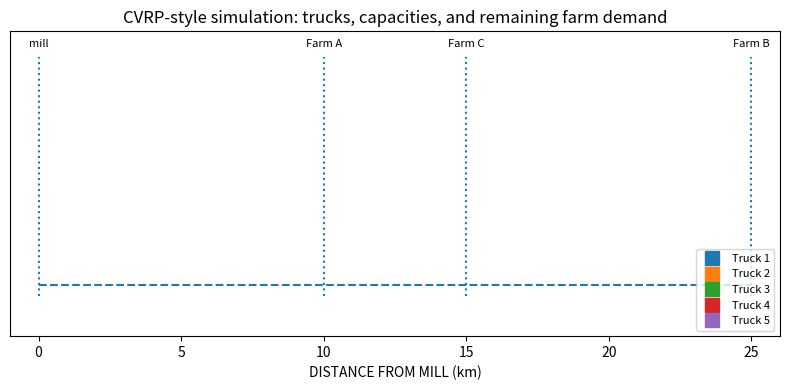

This figure's Python source:
import math
import random
import numpy as np
import matplotlib.pyplot as plt
from matplotlib.animation import FuncAnimation

# -----------------------------
# SCENARIO PARAMETERS
# -----------------------------
farms = [
    {"name": "Farm A", "distance": 10, "tons": 121},
    {"name": "Farm B", "distance": 25, "tons": 47},
    {"name": "Farm C", "distance": 15, "tons": 91},
]

NUM_TRUCKS = 5                 # number of trucks (lanes in the animation)
TASK_CHUNK_TONS = 10           # demand chunk size (tons) per task
ROUTE_CAPACITY_TONS = 30       # truck capacity per route (can visit several farms)
STEP_DISTANCE = 0.5            # km per animation step
LOADING_STEPS = 8              # frames waiting at farm (loading)
UNLOADING_STEPS = 8            # frames waiting at mill (unloading)

random.seed(0)

# --------------------------------------------------------
# 1) BUILD CVRP TASKS (10-ton chunks at each farm)
# --------------------------------------------------------
tasks = []
for f in farms:
    remaining = f["tons"]
    while remaining > 0:
        load = min(TASK_CHUNK_TONS, remaining)
        tasks.append({
            "name": f["name"],
            "distance": f["distance"],
            "demand": load
        })
        remaining -= load

print("Number of tasks (10-ton chunks):", len(tasks))

# --------------------------------------------------------
# 2) SIMPLE GREEDY CVRP HEURISTIC -> BUILD ROUTES
#    Each route: mill (0) -> several farms -> mill
# --------------------------------------------------------
unused_tasks = tasks.copy()
routes = []   # list of routes; each route is a list of tasks (in visiting order)

while unused_tasks:
    cap_rem = ROUTE_CAPACITY_TONS
    pos = 0.0
    tour = []

    while True:
        # tasks that fit into remaining capacity
        candidates = [t for t in unused_tasks if t["demand"] <= cap_rem]
        if not candidates:
            break

        # choose nearest candidate to current position
        next_task = min(candidates, key=lambda t: abs(t["distance"] - pos))
        tour.append(next_task)
        cap_rem -= next_task["demand"]
        pos = next_task["distance"]
        unused_tasks.remove(next_task)

    routes.append(tour)

print("\nPlanned routes (CVRP greedy heuristic):")
for i, tour in enumerate(routes, start=1):
    seq = "mill"
    for t in tour:
        seq += f" -> {t['name']}"
    seq += " -> mill"
    print(f"Route {i}: {seq}")

# --------------------------------------------------------
# 3) ASSIGN ROUTES TO TRUCKS (ROUND-ROBIN)
# --------------------------------------------------------
truck_routes = [[] for _ in range(NUM_TRUCKS)]
for idx, route in enumerate(routes):
    truck_id = idx % NUM_TRUCKS
    truck_routes[truck_id].append(route)

# --------------------------------------------------------
# 4) BUILD POSITION & CAPACITY PATHS + FARM EVENTS
# --------------------------------------------------------
def build_path_and_capacity_for_truck(route_list,
                                      step_distance=STEP_DISTANCE,
                                      loading_steps=LOADING_STEPS,
                                      unloading_steps=UNLOADING_STEPS):
    """
    For a given list of routes, build:
      - positions over time
      - remaining capacity over time
      - a list of events: (frame_index, farm_name, demand_loaded)
    The truck starts each route at the mill with full capacity.
    """
    positions = []
    capacities = []
    events = []  # list of (frame_index, farm_name, demand)

    for tour in route_list:
        pos = 0.0
        cap = ROUTE_CAPACITY_TONS

        # initial point at mill
        positions.append(pos)
        capacities.append(cap)

        # visit each task in the tour
        for task in tour:
            target = task["distance"]

            # move from current pos to farm
            distance = target - pos
            steps = max(1, int(abs(distance) / step_distance))
            xs = np.linspace(pos, target, steps, endpoint=False)
            for x in xs:
                positions.append(x)
                capacities.append(cap)
            pos = target

            # loading at farm: capacity decreases
            start_load_idx = len(positions)  # first loading frame index
            cap -= task["demand"]
            for _ in range(loading_steps):
                positions.append(pos)
                capacities.append(cap)

            # record event: at start_load_idx farm demand is reduced
            events.append((start_load_idx, task["name"], task["demand"]))

        # return to mill
        distance = 0.0 - pos
        steps = max(1, int(abs(distance) / step_distance))
        xs = np.linspace(pos, 0.0, steps)
        for x in xs:
            positions.append(x)
            capacities.append(cap)
        pos = 0.0

        # unloading at mill
        for _ in range(unloading_steps):
            positions.append(pos)
            capacities.append(cap)

        # after unloading, reset capacity to full for next route
        positions.append(pos)
        capacities.append(ROUTE_CAPACITY_TONS)

    # if no routes, keep truck at mill with full capacity
    if not positions:
        positions = [0.0]
        capacities = [ROUTE_CAPACITY_TONS]

    return np.array(positions), np.array(capacities), events


truck_paths = []
truck_caps = []
all_events = []  # collect events from all trucks

for route_list in truck_routes:
    p, c, e = build_path_and_capacity_for_truck(route_list)
    truck_paths.append(p)
    truck_caps.append(c)
    all_events.extend(e)

max_len = max(len(p) for p in truck_paths)
max_dist = max(f["distance"] for f in farms)

print("\nMax animation steps:", max_len)

# --------------------------------------------------------
# 5) PRECOMPUTE REMAINING TONS AT EACH FARM OVER TIME
# --------------------------------------------------------
farm_index = {f["name"]: i for i, f in enumerate(farms)}
num_farms = len(farms)
farm_totals = [f["tons"] for f in farms]

# initialize remaining tons: start with full demand everywhere
farm_remaining = [[farm_totals[i]] * max_len for i in range(num_farms)]

# for each loading event, subtract demand from that farm at all later frames
for frame_idx, farm_name, demand in all_events:
    fi = farm_index[farm_name]
    for t in range(frame_idx, max_len):
        farm_remaining[fi][t] -= demand
        if farm_remaining[fi][t] < 0:
            farm_remaining[fi][t] = 0  # just in case

farm_remaining = np.array(farm_remaining)  # shape: (num_farms, max_len)

# --------------------------------------------------------
# 6) PLOT SETUP
# --------------------------------------------------------
fig, ax = plt.subplots(figsize=(8, 4))

# road
ax.hlines(0, 0, max_dist, linestyle="--")
ax.set_xlim(-1, max_dist + 1)
ax.set_ylim(-1, NUM_TRUCKS)
ax.set_yticks([])

# mill marker
ax.vlines(0, -0.2, NUM_TRUCKS - 0.5, linestyle=":")
ax.text(0, NUM_TRUCKS - 0.3, "mill", ha="center", fontsize=8)

# farm markers on the road
for f in farms:
    ax.vlines(f["distance"], -0.2, NUM_TRUCKS - 0.5, linestyle=":")
    ax.text(f["distance"], NUM_TRUCKS - 0.3, f["name"], ha="center", fontsize=8)

ax.set_xlabel("DISTANCE FROM MILL (km)")
ax.set_title("CVRP-style simulation: trucks, capacities, and remaining farm demand")

# truck markers + capacity labels
truck_markers = []
truck_labels = []
colors = ["tab:blue", "tab:orange", "tab:green", "tab:red", "tab:purple"]

for i in range(NUM_TRUCKS):
    (marker,) = ax.plot([], [], "s", markersize=10,
                        label=f"Truck {i+1}",
                        color=colors[i % len(colors)])
    truck_markers.append(marker)
    # capacity label above the truck
    label = ax.text(0, i + 0.1, "", fontsize=7, ha="center", va="bottom")
    truck_labels.append(label)

time_text = ax.text(0.02, 0.9, "", transform=ax.transAxes, fontsize=9)

# farm remaining text block (option B: grouped on the side)
farm_texts = []
for i, f in enumerate(farms):
    txt = ax.text(0.65, 0.9 - 0.08 * i,
                  "",
                  transform=ax.transAxes,
                  fontsize=8,
                  ha="left",
                  va="center")
    farm_texts.append(txt)

ax.legend(loc="lower right", fontsize=8)

# --------------------------------------------------------
# 7) ANIMATION
# --------------------------------------------------------
def init():
    for i in range(NUM_TRUCKS):
        truck_markers[i].set_data([], [])
        truck_labels[i].set_text("")
    for txt in farm_texts:
        txt.set_text("")
    time_text.set_text("")
    return truck_markers + truck_labels + farm_texts + [time_text]

def update(frame):
    step = frame

    # update trucks (position + remaining capacity)
    for i in range(NUM_TRUCKS):
        path = truck_paths[i]
        caps = truck_caps[i]
        idx = min(step, len(path) - 1)
        x = path[idx]
        y = i

        truck_markers[i].set_data([x], [y])
        truck_labels[i].set_position((x, y + 0.1))
        truck_labels[i].set_text(f"{caps[idx]:.0f}t")

    # update remaining tons at farms
    for fi, f in enumerate(farms):
        rem = farm_remaining[fi][min(step, max_len - 1)]
        farm_texts[fi].set_text(f"{f['name']}: {rem:.0f}t left")

    time_text.set_text(f"step: {step}")
    return truck_markers + truck_labels + farm_texts + [time_text]

ani = FuncAnimation(
    fig,
    update,
    frames=max_len,
    init_func=init,
    interval=80,
    blit=True
)

plt.tight_layout()
plt.show()
